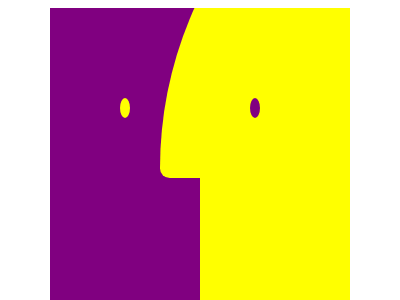

Here is a drawing made with CSS. Write the source that renders it.

<!-- file: d1.html -->
<!DOCTYPE html>
<html lang="en">
<head>
    <meta charset="UTF-8">
    <meta name="viewport" content="width=device-width, initial-scale=1.0">
    <title>d1</title>
    <link rel = "stylesheet" href ="style1.css">  

</head>
<body>
    <div class="icon">
        <div class="yellow_side"></div>
        <div class="eyes">
          <div class="eye left"></div>
          <div class="eye right"></div>
        </div>
        
      </div>
    
</body>
</html>

/* file: style1.css */
:root {
    --icon-background: purple;
  }
  
  body {
    display: flex;
    align-items: center;
    justify-content: center;
    height: 100vh;
  }
  
  .icon {
    background: var(--icon-background);
    display: flex;
    justify-content: flex-end;
    height: 300px;
    width: 300px;
    overflow: hidden;
    position: relative;
    
  }
  
  .yellow_side {
    background-color: yellow;
    height: 200%;
    width: 100%;
    transform: translate(150px, -150px);
  
    
  }
  .yellow_side:before {
      background-color: yellow;
      border-top-left-radius: 1200px;
      border-bottom-left-radius: 30px;
      content: "";
      display: block;
      height: 400px;
      width: 400px;
      transform: translate(-40px, -80px);
    }
  .eyes {
    display: flex;
    align-items: center;
    justify-content: center;
    position: absolute;
    top: 30%;
    width: 100%;
  
    
  }
.eyes .eye {
      background:yellow;
      border-radius: 100%;
      height: 20px;
      width: 20px;
      margin: 0 70px;
  
      
    }
    
    .eye.right {
        background-color: purple;
        transform: translateX(-20px);
      }